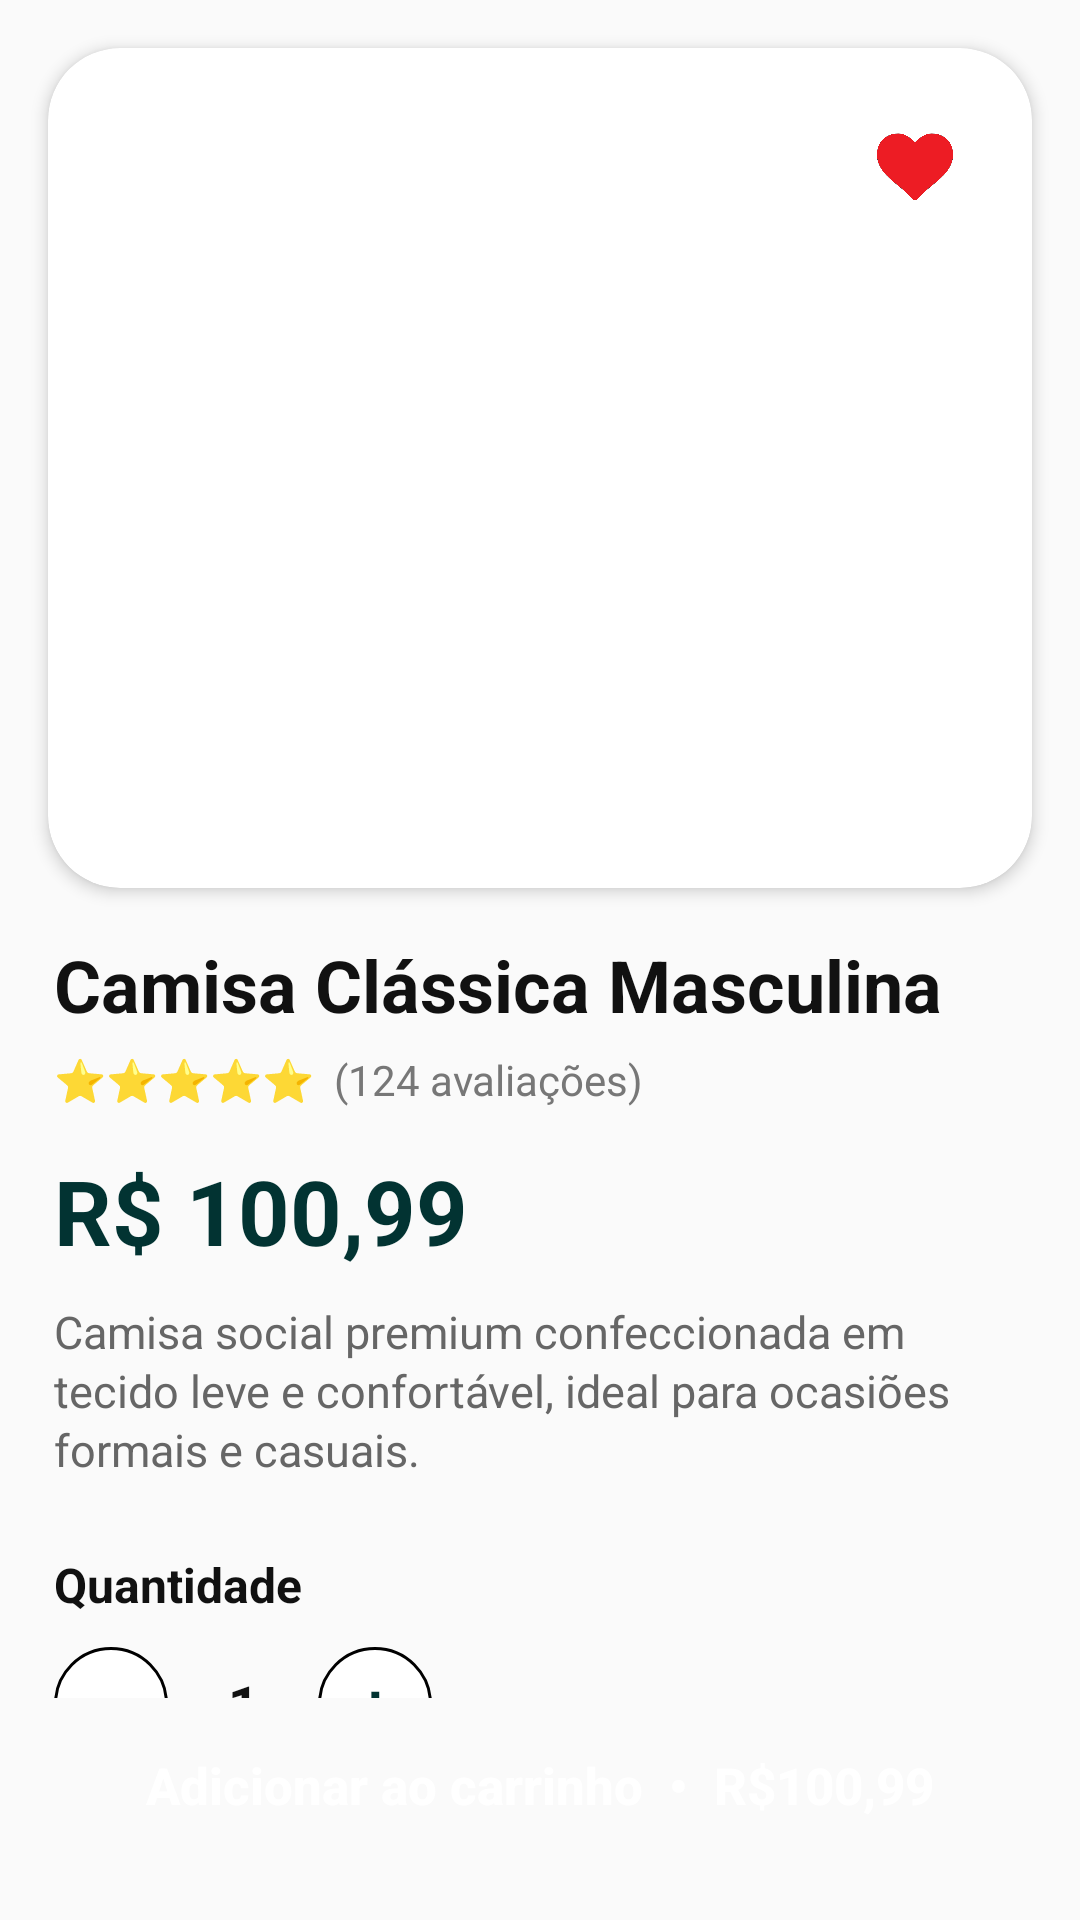

Here is an Android app screen rendered from its layout file. Give the layout XML and the strings, colors and styles it references.
<!-- AndroidManifest.xml: activity theme Theme.ClientBook.TaskView -->
<!-- res/layout/activity_product_details.xml -->
<?xml version="1.0" encoding="utf-8"?>
<androidx.constraintlayout.widget.ConstraintLayout xmlns:android="http://schemas.android.com/apk/res/android"
    xmlns:app="http://schemas.android.com/apk/res-auto"
    xmlns:tools="http://schemas.android.com/tools"
    android:id="@+id/main"
    android:layout_width="match_parent"
    android:layout_height="match_parent"
    tools:context=".view.product.ProductDetailsActivity">

    
    <ScrollView
        android:id="@+id/scrollContent"
        android:layout_width="0dp"
        android:layout_height="0dp"
        android:fillViewport="true"
        android:scrollbars="none"
        app:layout_constraintTop_toTopOf="parent"
        app:layout_constraintBottom_toTopOf="@+id/btnAddToCart"
        app:layout_constraintStart_toStartOf="parent"
        app:layout_constraintEnd_toEndOf="parent">

        <LinearLayout
            android:layout_width="match_parent"
            android:layout_height="wrap_content"
            android:orientation="vertical"
            android:paddingBottom="24dp">

            
            <androidx.cardview.widget.CardView
                android:layout_width="match_parent"
                android:layout_height="280dp"
                android:layout_margin="16dp"
                app:cardCornerRadius="24dp"
                app:cardElevation="3dp">

                <FrameLayout
                    android:layout_width="match_parent"
                    android:layout_height="match_parent">

                    <ImageView
                        android:id="@+id/imgProduct"
                        android:layout_width="match_parent"
                        android:layout_height="match_parent"
                        android:src="@drawable/cloth5"
                        android:scaleType="centerCrop"/>

                    <ImageView
                        android:id="@+id/btnFavorite"
                        android:layout_width="50dp"
                        android:layout_height="50dp"
                        android:layout_gravity="top|end"
                        android:layout_margin="14dp"
                        android:padding="10dp"
                        android:src="@drawable/ic_favorite_true"/>

                </FrameLayout>

            </androidx.cardview.widget.CardView>

            
            <TextView
                android:id="@+id/tvProductName"
                android:layout_width="match_parent"
                android:layout_height="wrap_content"
                android:layout_marginStart="18dp"
                android:layout_marginEnd="18dp"
                android:text="Camisa Clássica Masculina"
                android:textColor="#111111"
                android:textSize="24sp"
                android:textStyle="bold"/>

            
            <TextView
                android:layout_width="match_parent"
                android:layout_height="wrap_content"
                android:layout_marginStart="18dp"
                android:layout_marginTop="6dp"
                android:text="⭐⭐⭐⭐⭐  (124 avaliações)"
                android:textColor="#777777"
                android:textSize="14sp"/>

            
            <TextView
                android:id="@+id/tvPrice"
                android:layout_width="match_parent"
                android:layout_height="wrap_content"
                android:layout_marginStart="18dp"
                android:layout_marginTop="14dp"
                android:text="R$ 100,99"
                android:textColor="@color/theme"
                android:textSize="30sp"
                android:textStyle="bold"/>

            
            <TextView
                android:id="@+id/tvDescription"
                android:layout_width="match_parent"
                android:layout_height="wrap_content"
                android:layout_marginStart="18dp"
                android:layout_marginTop="10dp"
                android:layout_marginEnd="18dp"
                android:lineSpacingExtra="2dp"
                android:text="Camisa social premium confeccionada em tecido leve e confortável, ideal para ocasiões formais e casuais."
                android:textColor="#666666"
                android:textSize="15sp"/>

            
            <TextView
                android:layout_width="wrap_content"
                android:layout_height="wrap_content"
                android:layout_marginStart="18dp"
                android:layout_marginTop="24dp"
                android:text="Quantidade"
                android:textColor="#111111"
                android:textSize="16sp"
                android:textStyle="bold"/>

            <LinearLayout
                android:layout_width="wrap_content"
                android:layout_height="wrap_content"
                android:layout_marginStart="18dp"
                android:layout_marginTop="10dp"
                android:orientation="horizontal"
                android:gravity="center_vertical">

                <TextView
                    android:id="@+id/btnLess"
                    android:layout_width="38dp"
                    android:layout_height="38dp"
                    android:gravity="center"
                    android:text="-"
                    android:textSize="20sp"
                    android:textStyle="bold"
                    android:textColor="@color/theme"
                    android:background="@drawable/bg_btn_rounded"/>

                <TextView
                    android:id="@+id/tvQuantity"
                    android:layout_width="50dp"
                    android:layout_height="wrap_content"
                    android:gravity="center"
                    android:text="1"
                    android:textSize="18sp"
                    android:textStyle="bold"
                    android:textColor="#111111"/>

                <TextView
                    android:id="@+id/btnMore"
                    android:layout_width="38dp"
                    android:layout_height="38dp"
                    android:gravity="center"
                    android:text="+"
                    android:textSize="20sp"
                    android:textStyle="bold"
                    android:textColor="@color/theme"
                    android:background="@drawable/bg_btn_rounded"/>
            </LinearLayout>

            
            <TextView
                android:layout_width="wrap_content"
                android:layout_height="wrap_content"
                android:layout_marginStart="18dp"
                android:layout_marginTop="24dp"
                android:text="Tamanho"
                android:textColor="#111111"
                android:textSize="16sp"
                android:textStyle="bold"/>

            <LinearLayout
                android:layout_width="wrap_content"
                android:layout_height="wrap_content"
                android:layout_marginStart="18dp"
                android:layout_marginTop="10dp"
                android:orientation="horizontal">

                <TextView
                    android:layout_width="wrap_content"
                    android:layout_height="wrap_content"
                    android:layout_marginEnd="15dp"
                    android:textStyle="bold"
                    android:textSize="20sp"
                    android:text="P" />

                <TextView
                    android:layout_width="wrap_content"
                    android:layout_height="wrap_content"
                    android:layout_marginEnd="15dp"
                    android:textStyle="bold"
                    android:textSize="20sp"
                    android:text="M"/>

                <TextView
                    android:layout_width="wrap_content"
                    android:layout_height="wrap_content"
                    android:layout_marginEnd="15dp"
                    android:textStyle="bold"
                    android:textSize="20sp"
                    android:text="G"/>

                <TextView
                    android:layout_width="wrap_content"
                    android:layout_height="wrap_content"
                    android:layout_marginEnd="15dp"
                    android:textStyle="bold"
                    android:textSize="20sp"
                    android:text="GG"/>
            </LinearLayout>

            
            <TextView
                android:layout_width="wrap_content"
                android:layout_height="wrap_content"
                android:layout_marginStart="18dp"
                android:layout_marginTop="24dp"
                android:text="Cor"
                android:textColor="#111111"
                android:textSize="16sp"
                android:textStyle="bold"/>

            <LinearLayout
                android:layout_width="wrap_content"
                android:layout_height="wrap_content"
                android:layout_marginStart="18dp"
                android:layout_marginTop="12dp"
                android:orientation="horizontal">

                <View
                    android:layout_width="30dp"
                    android:layout_height="30dp"
                    android:layout_marginEnd="12dp"
                    android:background="#FFFFFF"/>

                <View
                    android:layout_width="30dp"
                    android:layout_height="30dp"
                    android:layout_marginEnd="12dp"
                    android:background="#FFA5A5"/>

                <View
                    android:layout_width="30dp"
                    android:layout_height="30dp"
                    android:background="#9BF4D4"/>
            </LinearLayout>

        </LinearLayout>

    </ScrollView>

    
    <Button
        android:id="@+id/btnAddToCart"
        android:layout_width="0dp"
        android:layout_height="58dp"
        android:layout_marginStart="16dp"
        android:layout_marginEnd="16dp"
        android:layout_marginBottom="16dp"
        android:text="Adicionar ao carrinho  •  R$100,99"
        android:background="@drawable/bg_rounded"
        android:textAllCaps="false"
        android:textColor="@android:color/white"
        android:textSize="17sp"
        android:textStyle="bold"
        app:cornerRadius="30dp"
        android:backgroundTint="@color/theme"
        app:layout_constraintBottom_toBottomOf="parent"
        app:layout_constraintStart_toStartOf="parent"
        app:layout_constraintEnd_toEndOf="parent"/>

</androidx.constraintlayout.widget.ConstraintLayout>
<!-- resources referenced by this layout -->
<resources>
  <color name="theme">#023332</color>
  <!-- drawable bg_btn_rounded (drawable) -->
  <?xml version="1.0" encoding="utf-8"?>
  <selector xmlns:android="http://schemas.android.com/apk/res/android">
      <item>
          <shape android:shape="oval">
              <solid android:color="@color/white"/>
              <stroke
                  android:width="1dp"
                  android:color="#000000"/>
          </shape>
      </item>
  </selector>
  <!-- drawable ic_favorite_true: png bitmap (drawable, 12179 bytes) -->
  <style name="Theme.ClientBook.TaskView" parent="Theme.AppCompat.DayNight">
          <item name="windowActionBar">false</item>
          <item name="windowNoTitle">true</item>
  
          <item name="colorPrimaryDark">@color/white</item>
          <item name="android:statusBarColor">@color/white</item>
          <item name="android:windowLightStatusBar">true</item>
      </style>
  <color name="white">#FFFFFFFF</color>
</resources>
